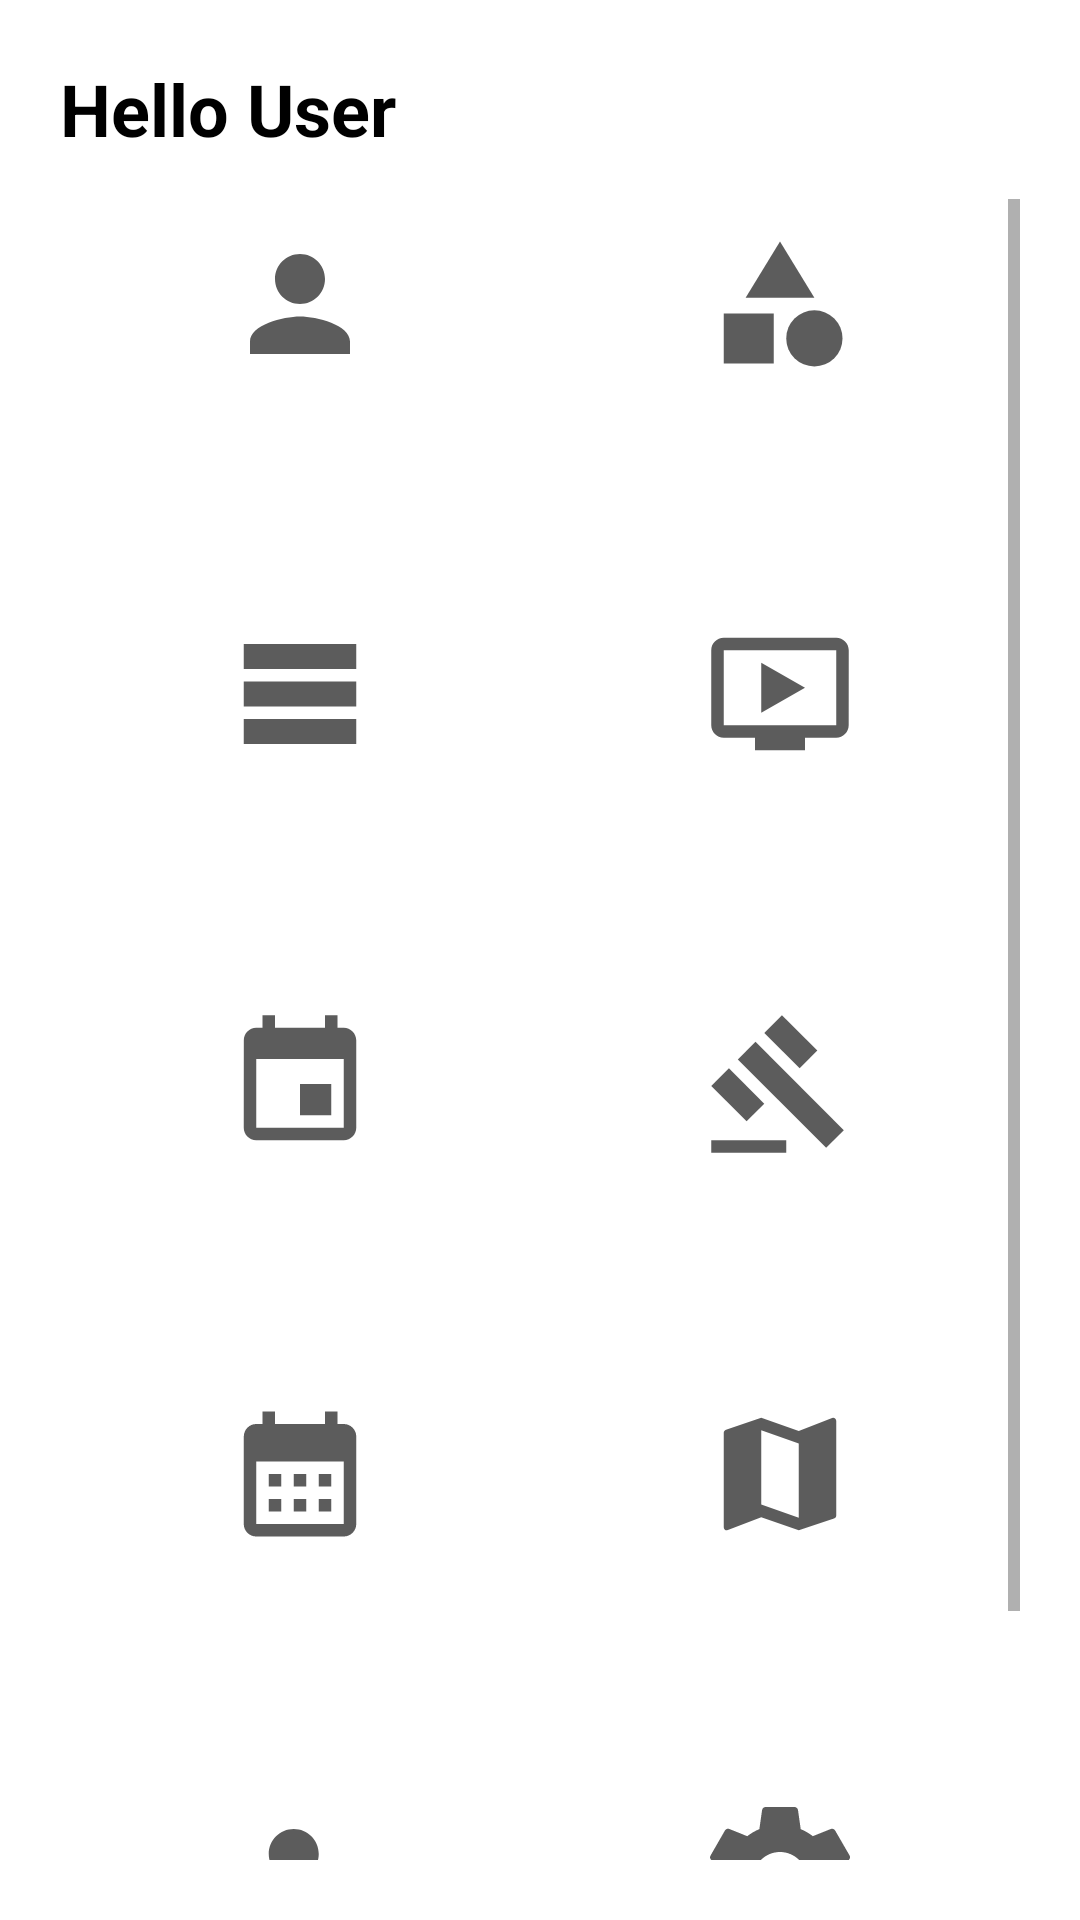

Android layout source for this screen:
<!-- AndroidManifest.xml: application theme Theme.GalleryXplorer -->
<!-- res/layout/activity_user_dashboard.xml -->
<?xml version="1.0" encoding="utf-8"?>
<androidx.constraintlayout.widget.ConstraintLayout xmlns:android="http://schemas.android.com/apk/res/android"
    xmlns:app="http://schemas.android.com/apk/res-auto"
    xmlns:tools="http://schemas.android.com/tools"
    android:layout_width="match_parent"
    android:layout_height="match_parent"
    tools:context=".User_Dashboard"
    android:orientation="vertical"
    android:padding="20dp">

    <TextView
        android:id="@+id/dashboard_user_name"
        style="@style/Title"
        android:layout_width="match_parent"
        android:layout_height="wrap_content"
        android:text="Hello User"
        android:textAlignment="textStart"
        app:layout_constraintEnd_toEndOf="parent"
        app:layout_constraintStart_toStartOf="parent"
        app:layout_constraintTop_toTopOf="parent"/>

    <ScrollView
        android:id="@+id/scrollView"
        android:layout_width="match_parent"
        android:layout_height="wrap_content"
        android:layout_marginTop="60dp"
        app:layout_constraintBottom_toBottomOf="parent"
        app:layout_constraintEnd_toEndOf="parent"
        app:layout_constraintStart_toStartOf="parent"
        app:layout_constraintTop_toBottomOf="@+id/dashboard_user_name">

        <GridLayout
            android:id="@+id/SellerProfile_GridLayout"
            android:layout_width="match_parent"
            android:layout_height="match_parent"
            android:columnCount="2"
            android:orientation="horizontal"
            android:rowCount="5"
            app:layout_constraintBottom_toBottomOf="@+id/scrollView"
            app:layout_constraintTop_toBottomOf="@+id/scrollView">

            <androidx.appcompat.widget.AppCompatButton
                android:id="@+id/btn_user_profile"
                style="@style/ButtonGreen"
                android:layout_width="150dp"
                android:layout_height="110dp"
                android:layout_row="0"
                android:layout_columnWeight="1"
                android:layout_gravity="center_horizontal"
                android:drawableTop="@drawable/baseline_person_24"
                android:drawableTint="@color/black"
                android:paddingTop="10dp"
                android:text="your profile" />

            <androidx.appcompat.widget.AppCompatButton
                android:id="@+id/btn_user_all_items"
                style="@style/ButtonGreen"
                android:layout_width="150dp"
                android:layout_height="110dp"
                android:layout_columnWeight="1"
                android:layout_gravity="center_horizontal"
                android:drawableTop="@drawable/baseline_category_24"
                android:drawableTint="@color/black"
                android:paddingTop="10dp"
                android:text="items" />

            <androidx.appcompat.widget.AppCompatButton
                android:id="@+id/btn_user_categories"
                style="@style/ButtonGreen"
                android:layout_width="150dp"
                android:layout_height="110dp"
                android:layout_columnWeight="1"
                android:layout_gravity="center_horizontal"
                android:layout_marginTop="20dp"
                android:drawableTop="@drawable/baseline_table_rows_24"
                android:drawableTint="@color/black"
                android:paddingTop="10dp"
                android:text="categories" />

            <androidx.appcompat.widget.AppCompatButton
                android:id="@+id/btn_user_classes"
                style="@style/ButtonGreen"
                android:layout_width="150dp"
                android:layout_height="110dp"
                android:layout_row="1"
                android:layout_columnWeight="1"
                android:layout_gravity="center_horizontal"
                android:layout_marginTop="20dp"
                android:drawableTop="@drawable/baseline_ondemand_video_24"
                android:drawableTint="@color/black"
                android:paddingTop="10dp"
                android:text="classes" />

            <androidx.appcompat.widget.AppCompatButton
                android:id="@+id/btn_user_events"
                style="@style/ButtonGreen"
                android:layout_width="150dp"
                android:layout_height="110dp"
                android:layout_columnWeight="1"
                android:layout_gravity="center_horizontal"
                android:layout_marginTop="20dp"
                android:drawableTop="@drawable/baseline_event_24"
                android:drawableTint="@color/black"
                android:paddingTop="10dp"
                android:text="events" />

            <androidx.appcompat.widget.AppCompatButton
                android:id="@+id/btn_user_auctions"
                style="@style/ButtonGreen"
                android:layout_width="150dp"
                android:layout_height="110dp"
                android:layout_row="2"
                android:layout_columnWeight="1"
                android:layout_gravity="center_horizontal"
                android:layout_marginTop="20dp"
                android:drawableTop="@drawable/baseline_gavel_24"
                android:drawableTint="@color/black"
                android:paddingTop="10dp"
                android:text="auction items" />

            <androidx.appcompat.widget.AppCompatButton
                android:id="@+id/btn_user_calender"
                style="@style/ButtonGreen"
                android:layout_width="150dp"
                android:layout_height="110dp"
                android:layout_columnWeight="1"
                android:layout_gravity="center_horizontal"
                android:layout_marginTop="20dp"
                android:drawableTop="@drawable/baseline_calendar_month_24"
                android:drawableTint="@color/black"
                android:paddingTop="10dp"
                android:text="calender" />

            <androidx.appcompat.widget.AppCompatButton
                android:id="@+id/btn_user_map"
                style="@style/ButtonGreen"
                android:layout_width="150dp"
                android:layout_height="110dp"
                android:layout_row="3"
                android:layout_columnWeight="1"
                android:layout_gravity="center_horizontal"
                android:layout_marginTop="20dp"
                android:drawableTop="@drawable/baseline_map_24"
                android:drawableTint="@color/black"
                android:paddingTop="10dp"
                android:text="map" />

            <androidx.appcompat.widget.AppCompatButton
                android:id="@+id/btn_become_seller"
                style="@style/ButtonGreen"
                android:layout_width="150dp"
                android:layout_height="110dp"
                android:layout_row="3"
                android:layout_columnWeight="1"
                android:layout_gravity="center_horizontal"
                android:layout_marginTop="20dp"
                android:drawableTop="@drawable/baseline_how_to_reg_24"
                android:drawableTint="@color/black"
                android:paddingTop="10dp"
                android:text="become a seller" />

            <androidx.appcompat.widget.AppCompatButton
                android:id="@+id/btn_user_settings"
                style="@style/ButtonGreen"
                android:layout_width="150dp"
                android:layout_height="110dp"
                android:layout_columnWeight="1"
                android:layout_gravity="center_horizontal"
                android:layout_marginTop="20dp"
                android:drawableTop="@drawable/baseline_settings_24"
                android:drawableTint="@color/black"
                android:paddingTop="10dp"
                android:text="settings" />

            <androidx.appcompat.widget.AppCompatButton
                android:id="@+id/btn_signOut"
                style="@style/ButtonGreen"
                android:layout_width="150dp"
                android:layout_height="110dp"
                android:layout_row="4"
                android:layout_columnWeight="1"
                android:layout_gravity="center_horizontal"
                android:layout_marginTop="20dp"
                android:drawableTop="@drawable/baseline_logout_24"
                android:drawableTint="@color/black"
                android:paddingTop="10dp"
                android:text="sign out" />

        </GridLayout>

    </ScrollView>


</androidx.constraintlayout.widget.ConstraintLayout>
<!-- resources referenced by this layout -->
<resources>
  <color name="black">#FF000000</color>
  <!-- drawable baseline_category_24 (drawable) -->
  <vector android:alpha="0.64" android:height="50dp"
      android:tint="#6B6B6B" android:viewportHeight="24"
      android:viewportWidth="24" android:width="50dp" xmlns:android="http://schemas.android.com/apk/res/android">
      <path android:fillColor="@android:color/white" android:pathData="M12,2l-5.5,9h11z"/>
      <path android:fillColor="@android:color/white" android:pathData="M17.5,17.5m-4.5,0a4.5,4.5 0,1 1,9 0a4.5,4.5 0,1 1,-9 0"/>
      <path android:fillColor="@android:color/white" android:pathData="M3,13.5h8v8H3z"/>
  </vector>
  <!-- drawable baseline_event_24 (drawable) -->
  <vector android:alpha="0.64" android:height="50dp"
      android:tint="#6B6B6B" android:viewportHeight="24"
      android:viewportWidth="24" android:width="50dp" xmlns:android="http://schemas.android.com/apk/res/android">
      <path android:fillColor="@android:color/white" android:pathData="M17,12h-5v5h5v-5zM16,1v2L8,3L8,1L6,1v2L5,3c-1.11,0 -1.99,0.9 -1.99,2L3,19c0,1.1 0.89,2 2,2h14c1.1,0 2,-0.9 2,-2L21,5c0,-1.1 -0.9,-2 -2,-2h-1L18,1h-2zM19,19L5,19L5,8h14v11z"/>
  </vector>
  <!-- drawable baseline_map_24 (drawable) -->
  <vector android:alpha="0.64" android:height="50dp"
      android:tint="#6B6B6B" android:viewportHeight="24"
      android:viewportWidth="24" android:width="50dp" xmlns:android="http://schemas.android.com/apk/res/android">
      <path android:fillColor="@android:color/white" android:pathData="M20.5,3l-0.16,0.03L15,5.1 9,3 3.36,4.9c-0.21,0.07 -0.36,0.25 -0.36,0.48V20.5c0,0.28 0.22,0.5 0.5,0.5l0.16,-0.03L9,18.9l6,2.1 5.64,-1.9c0.21,-0.07 0.36,-0.25 0.36,-0.48V3.5c0,-0.28 -0.22,-0.5 -0.5,-0.5zM15,19l-6,-2.11V5l6,2.11V19z"/>
  </vector>
  <!-- drawable baseline_ondemand_video_24 (drawable) -->
  <vector android:alpha="0.64" android:height="50dp"
      android:tint="#6B6B6B" android:viewportHeight="24"
      android:viewportWidth="24" android:width="50dp" xmlns:android="http://schemas.android.com/apk/res/android">
      <path android:fillColor="@android:color/white" android:pathData="M21,3L3,3c-1.11,0 -2,0.89 -2,2v12c0,1.1 0.89,2 2,2h5v2h8v-2h5c1.1,0 1.99,-0.9 1.99,-2L23,5c0,-1.11 -0.9,-2 -2,-2zM21,17L3,17L3,5h18v12zM16,11l-7,4L9,7z"/>
  </vector>
  <!-- drawable baseline_person_24 (drawable) -->
  <vector android:alpha="0.64" android:height="50dp"
      android:tint="#6B6B6B" android:viewportHeight="24"
      android:viewportWidth="24" android:width="50dp" xmlns:android="http://schemas.android.com/apk/res/android">
      <path android:fillColor="@android:color/white" android:pathData="M12,12c2.21,0 4,-1.79 4,-4s-1.79,-4 -4,-4 -4,1.79 -4,4 1.79,4 4,4zM12,14c-2.67,0 -8,1.34 -8,4v2h16v-2c0,-2.66 -5.33,-4 -8,-4z"/>
  </vector>
  <!-- drawable baseline_table_rows_24 (drawable) -->
  <vector android:alpha="0.64" android:height="50dp"
      android:tint="#6B6B6B" android:viewportHeight="24"
      android:viewportWidth="24" android:width="50dp" xmlns:android="http://schemas.android.com/apk/res/android">
      <path android:fillColor="@android:color/white" android:pathData="M21,8H3V4h18V8zM21,10H3v4h18V10zM21,16H3v4h18V16z"/>
  </vector>
  <style name="ButtonGreen">
          <item name="android:background">@drawable/bg_button</item>
          <item name="backgroundTint">@color/elements_color</item>
          <item name="android:textColor">@color/white</item>
          <item name="android:textSize">14sp</item>
          <item name="android:textStyle">bold</item>
      </style>
  <style name="Title">
          <item name="android:textColor">@color/black</item>
          <item name="android:textSize">24sp</item>
          <item name="android:textStyle">bold</item>
      </style>
  <color name="elements_color">#B1B2FF</color>
  <color name="white">#FFFFFFFF</color>
  <color name="purple_500">#FF6200EE</color>
  <color name="purple_700">#FF3700B3</color>
  <color name="teal_200">#FF03DAC5</color>
  <color name="teal_700">#FF018786</color>
</resources>
